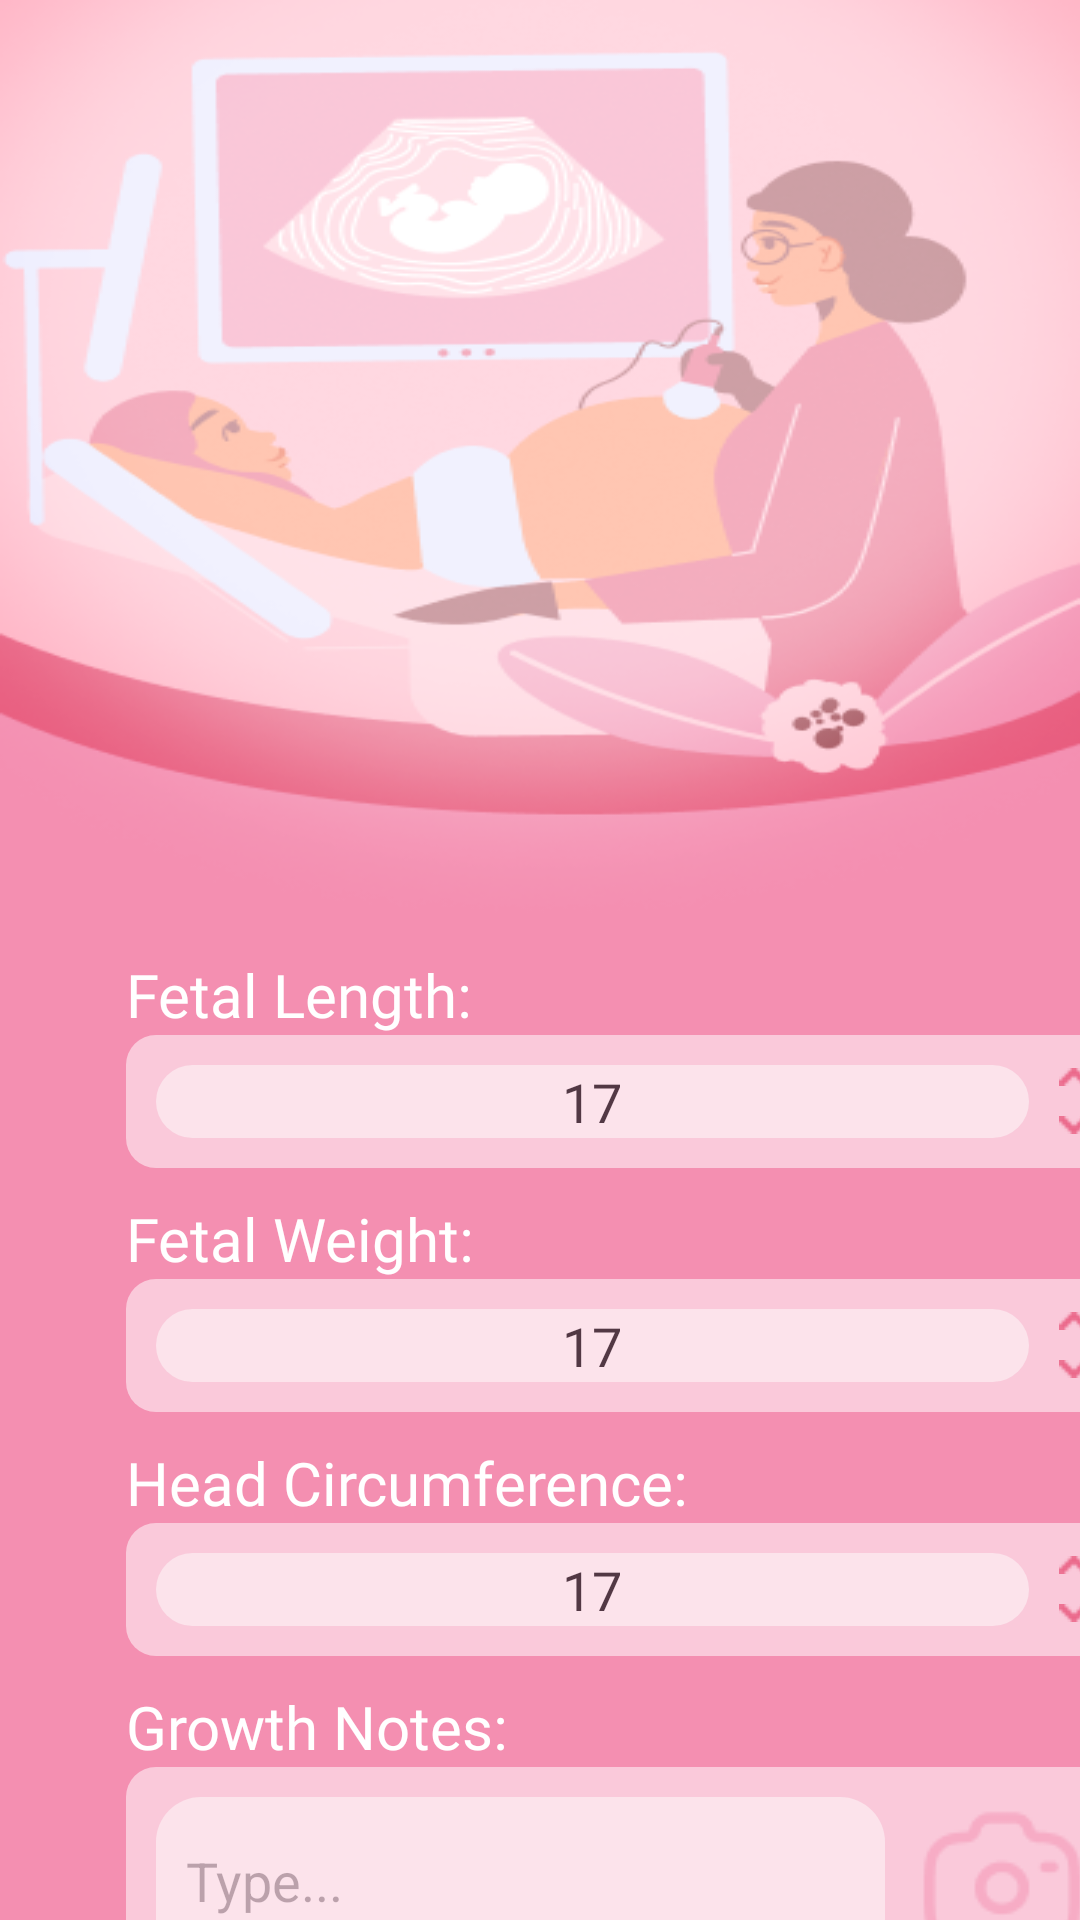

Here is an Android app screen rendered from its layout file. Give the layout XML and the strings, colors and styles it references.
<!-- AndroidManifest.xml: application theme Theme.BellyFull -->
<!-- res/layout/fragment_baby_visualization.xml -->
<?xml version="1.0" encoding="utf-8"?>
<androidx.constraintlayout.widget.ConstraintLayout xmlns:android="http://schemas.android.com/apk/res/android"
    xmlns:app="http://schemas.android.com/apk/res-auto"
    xmlns:tools="http://schemas.android.com/tools"
    android:layout_width="match_parent"
    android:layout_height="match_parent"
    android:background="@drawable/pregnancy_baby_input_bg"
    tools:context=".modules.PregnancyTracking.Fragments.BabyVisualizationFragment">


    <TextView
        android:id="@+id/TVFetalLength"
        android:layout_width="wrap_content"
        android:layout_height="wrap_content"
        android:fontFamily="@font/a_bee_zee_regular"
        android:text="Fetal Length:"
        android:textColor="@color/white"
        android:textSize="20sp"
        app:layout_constraintStart_toStartOf="@+id/guideline7"
        app:layout_constraintTop_toTopOf="@+id/guideline6" />

    <TextView
        android:id="@+id/TVFetalWeight"
        android:layout_width="wrap_content"
        android:layout_height="wrap_content"
        android:layout_marginTop="10dp"
        android:fontFamily="@font/a_bee_zee_regular"
        android:text="Fetal Weight:"
        android:textColor="@color/white"
        android:textSize="20sp"
        app:layout_constraintStart_toStartOf="@+id/guideline7"
        app:layout_constraintTop_toBottomOf="@+id/linearLayout2" />

    <TextView
        android:id="@+id/TVHeadCircumference"
        android:layout_width="wrap_content"
        android:layout_height="wrap_content"
        android:layout_marginTop="10dp"
        android:fontFamily="@font/a_bee_zee_regular"
        android:text="Head Circumference:"
        android:textColor="@color/white"
        android:textSize="20sp"
        app:layout_constraintStart_toStartOf="@+id/guideline7"
        app:layout_constraintTop_toBottomOf="@+id/linearLayout" />

    <TextView
        android:id="@+id/TVGrowthNote"
        android:layout_width="wrap_content"
        android:layout_height="wrap_content"
        android:layout_marginTop="10dp"
        android:fontFamily="@font/a_bee_zee_regular"
        android:text="Growth Notes:"
        android:textColor="@color/white"
        android:textSize="20sp"
        app:layout_constraintStart_toStartOf="@+id/guideline7"
        app:layout_constraintTop_toBottomOf="@+id/linearLayout3" />

    <LinearLayout
        android:id="@+id/linearLayout4"
        android:layout_width="0dp"
        android:layout_height="wrap_content"
        android:alpha="0.75"
        android:background="@drawable/rounded_linear_layout"
        android:backgroundTint="@color/overlay_bg"
        android:orientation="horizontal"
        android:padding="10dp"
        app:layout_constraintEnd_toStartOf="@+id/guideline8"
        app:layout_constraintStart_toStartOf="@+id/guideline7"
        app:layout_constraintTop_toBottomOf="@+id/TVGrowthNote">

        <EditText
            android:id="@+id/ETGrowthNotes"
            android:layout_width="0dp"
            android:layout_height="match_parent"
            android:layout_marginRight="10dp"
            android:layout_weight="0.7"
            android:background="@drawable/rounded_edit_text"
            android:backgroundTint="@color/white"
            android:ems="10"
            android:hint="Type..."
            android:inputType="text"
            android:paddingLeft="10dp"
            tools:layout_editor_absoluteX="49dp"
            tools:layout_editor_absoluteY="394dp" />

        <ImageView
            android:id="@+id/IVBabyVisualisationCamera"
            android:layout_width="wrap_content"
            android:layout_height="wrap_content"
            android:background="@drawable/icon_camera" />

    </LinearLayout>

    <LinearLayout
        android:id="@+id/linearLayout"
        android:layout_width="0dp"
        android:layout_height="wrap_content"
        android:alpha="0.75"
        android:background="@drawable/rounded_linear_layout"
        android:backgroundTint="@color/overlay_bg"
        android:orientation="horizontal"
        android:padding="10dp"
        app:layout_constraintEnd_toStartOf="@+id/guideline8"
        app:layout_constraintStart_toStartOf="@+id/guideline7"
        app:layout_constraintTop_toBottomOf="@+id/TVFetalWeight">

        <EditText
            android:id="@+id/ETFetalWeight"
            android:layout_width="0dp"
            android:layout_height="wrap_content"
            android:layout_marginRight="10dp"
            android:layout_weight="0.7"
            android:background="@drawable/rounded_edit_text"
            android:backgroundTint="@color/white"
            android:ems="10"
            android:gravity="center"
            android:inputType="none"
            android:text="17"
            tools:layout_editor_absoluteX="49dp"
            tools:layout_editor_absoluteY="394dp" />

        <LinearLayout
            android:layout_width="wrap_content"
            android:layout_height="wrap_content"
            android:layout_gravity="center"
            android:orientation="vertical">

            <ImageView
                android:id="@+id/IVFetalWeightInc"
                android:layout_width="wrap_content"
                android:layout_height="wrap_content"
                android:layout_marginBottom="10dp"
                android:background="@drawable/icon_btn_increment" />

            <ImageView
                android:id="@+id/IVFetalWeightDec"
                android:layout_width="wrap_content"
                android:layout_height="wrap_content"
                android:background="@drawable/icon_btn_decrement" />

        </LinearLayout>

    </LinearLayout>

    <LinearLayout
        android:id="@+id/linearLayout3"
        android:layout_width="0dp"
        android:layout_height="wrap_content"
        android:alpha="0.75"
        android:background="@drawable/rounded_linear_layout"
        android:backgroundTint="@color/overlay_bg"
        android:orientation="horizontal"
        android:padding="10dp"
        app:layout_constraintEnd_toStartOf="@+id/guideline8"
        app:layout_constraintStart_toStartOf="@+id/guideline7"
        app:layout_constraintTop_toBottomOf="@+id/TVHeadCircumference">

        <EditText
            android:id="@+id/ETHeadCircumference"
            android:layout_width="0dp"
            android:layout_height="wrap_content"
            android:layout_marginRight="10dp"
            android:layout_weight="0.7"
            android:background="@drawable/rounded_edit_text"
            android:backgroundTint="@color/white"
            android:ems="10"
            android:gravity="center"
            android:inputType="none"
            android:text="17"
            tools:layout_editor_absoluteX="49dp"
            tools:layout_editor_absoluteY="394dp" />

        <LinearLayout
            android:layout_width="wrap_content"
            android:layout_height="wrap_content"
            android:layout_gravity="center"
            android:orientation="vertical">

            <ImageView
                android:id="@+id/IVHeadCircumferenceInc"
                android:layout_width="wrap_content"
                android:layout_height="wrap_content"
                android:layout_marginBottom="10dp"
                android:background="@drawable/icon_btn_increment" />

            <ImageView
                android:id="@+id/IVHeadCircumferenceDec"
                android:layout_width="wrap_content"
                android:layout_height="wrap_content"
                android:background="@drawable/icon_btn_decrement" />

        </LinearLayout>

    </LinearLayout>

    <LinearLayout
        android:id="@+id/linearLayout2"
        android:layout_width="0dp"
        android:layout_height="wrap_content"
        android:alpha="0.75"
        android:background="@drawable/rounded_linear_layout"
        android:backgroundTint="@color/overlay_bg"
        android:orientation="horizontal"
        android:padding="10dp"
        app:layout_constraintEnd_toStartOf="@+id/guideline8"
        app:layout_constraintStart_toStartOf="@+id/guideline7"
        app:layout_constraintTop_toBottomOf="@+id/TVFetalLength">

        <EditText
            android:id="@+id/ETFetalLength"
            android:layout_width="0dp"
            android:layout_height="wrap_content"
            android:layout_marginRight="10dp"
            android:layout_weight="0.7"
            android:background="@drawable/rounded_edit_text"
            android:backgroundTint="@color/white"
            android:ems="10"
            android:gravity="center"
            android:inputType="none"
            android:text="17"
            tools:layout_editor_absoluteX="49dp"
            tools:layout_editor_absoluteY="394dp" />

        <LinearLayout
            android:layout_width="wrap_content"
            android:layout_height="wrap_content"
            android:layout_gravity="center"
            android:orientation="vertical">

            <ImageView
                android:id="@+id/IVFetalLengthInc"
                android:layout_width="wrap_content"
                android:layout_height="wrap_content"
                android:layout_marginBottom="10dp"
                android:background="@drawable/icon_btn_increment" />

            <ImageView
                android:id="@+id/IVFetalLengthDec"
                android:layout_width="wrap_content"
                android:layout_height="wrap_content"
                android:background="@drawable/icon_btn_decrement" />

        </LinearLayout>

    </LinearLayout>

    <Button
        android:layout_width="200dp"
        android:layout_height="wrap_content"
        android:layout_marginTop="10dp"
        android:backgroundTint="@color/pink1"
        android:text="Update"
        android:textSize="20sp"
        app:layout_constraintEnd_toStartOf="@+id/guideline8"
        app:layout_constraintStart_toStartOf="@+id/guideline7"
        app:layout_constraintTop_toBottomOf="@+id/linearLayout4" />

    <androidx.constraintlayout.widget.Guideline
        android:id="@+id/guideline6"
        android:layout_width="wrap_content"
        android:layout_height="wrap_content"
        android:orientation="horizontal"
        app:layout_constraintGuide_begin="318dp" />

    <androidx.constraintlayout.widget.Guideline
        android:id="@+id/guideline7"
        android:layout_width="wrap_content"
        android:layout_height="wrap_content"
        android:orientation="vertical"
        app:layout_constraintGuide_begin="42dp" />

    <androidx.constraintlayout.widget.Guideline
        android:id="@+id/guideline8"
        android:layout_width="wrap_content"
        android:layout_height="wrap_content"
        android:orientation="vertical"
        app:layout_constraintGuide_begin="373dp" />


</androidx.constraintlayout.widget.ConstraintLayout>
<!-- resources referenced by this layout -->
<resources>
  <color name="overlay_bg">#FCDDE8</color>
  <color name="pink1">#EE5284</color>
  <color name="white">#FFFFFFFF</color>
  <!-- drawable icon_btn_decrement: png bitmap (drawable, 226 bytes) -->
  <!-- drawable icon_btn_increment: png bitmap (drawable, 212 bytes) -->
  <!-- drawable icon_camera: png bitmap (drawable, 1636 bytes) -->
  <!-- drawable pregnancy_baby_input_bg: png bitmap (drawable, 90272 bytes) -->
  <!-- drawable rounded_edit_text (drawable) -->
  <?xml version="1.0" encoding="utf-8"?>
  <shape xmlns:android="http://schemas.android.com/apk/res/android"
      android:padding="10dp"
      android:shape="rectangle">
  
      <solid android:color="@color/white" />
      <corners
          android:bottomLeftRadius="15dp"
          android:bottomRightRadius="15dp"
          android:topLeftRadius="15dp"
          android:topRightRadius="15dp" />
  </shape>
  <!-- drawable rounded_linear_layout (drawable) -->
  <?xml version="1.0" encoding="utf-8"?>
  <shape xmlns:android="http://schemas.android.com/apk/res/android">
      <solid android:color="@color/overlay_bg" />
      <corners android:radius="10dp" />
      <padding
          android:bottom="0dp"
          android:left="0dp"
          android:right="0dp"
          android:top="0dp" />
  </shape>
  <style name="Theme.BellyFull" parent="Base.Theme.BellyFull">
          <item name="android:statusBarColor">@color/pink6</item>
      </style>
  <style name="Base.Theme.BellyFull" parent="Theme.Material3.DayNight.NoActionBar">
          
          
      </style>
  <color name="pink6">#FFB0C2</color>
</resources>
